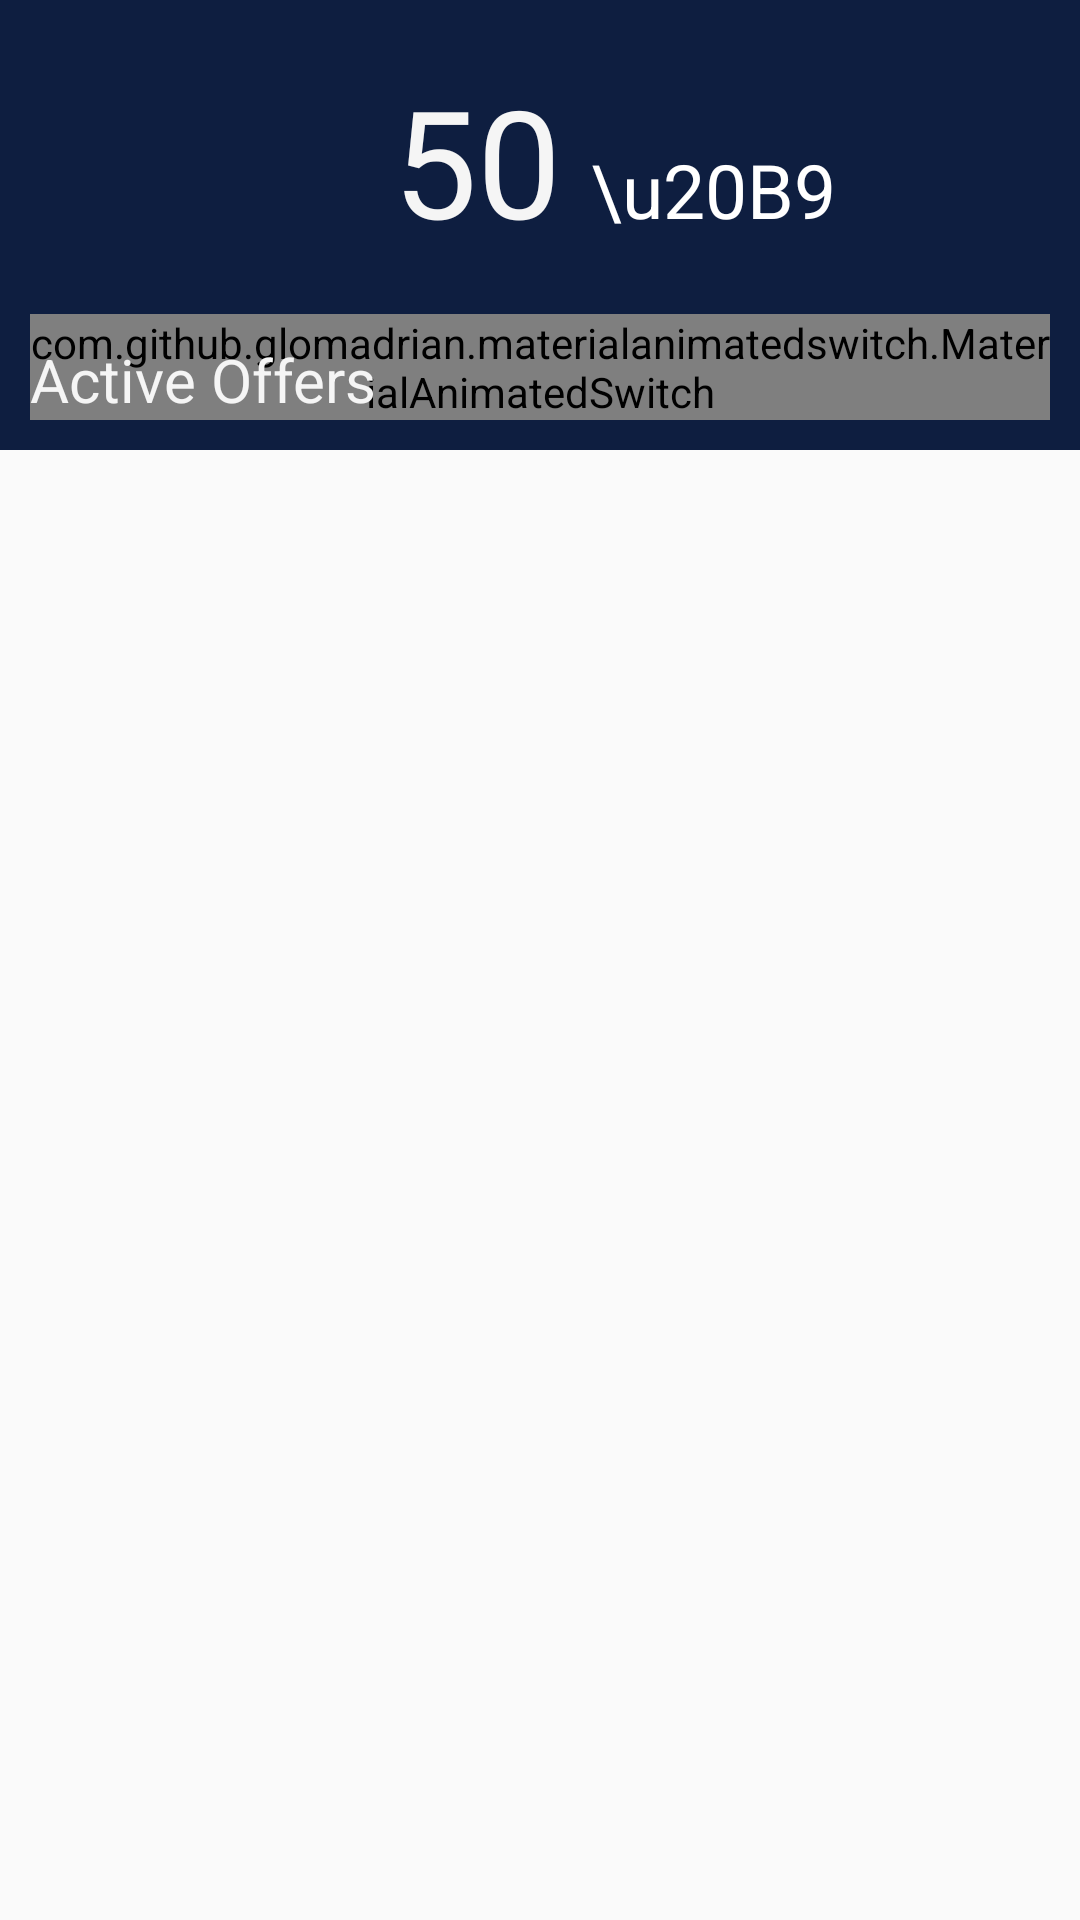

Here is an Android app screen rendered from its layout file. Give the layout XML and the strings, colors and styles it references.
<!-- AndroidManifest.xml: application theme AppTheme -->
<!-- res/layout/content_plans.xml -->
<?xml version="1.0" encoding="utf-8"?>
<RelativeLayout xmlns:android="http://schemas.android.com/apk/res/android"
    xmlns:app="http://schemas.android.com/apk/res-auto"
    xmlns:tools="http://schemas.android.com/tools"
    android:layout_width="match_parent"
    android:layout_height="match_parent"
    app:layout_behavior="@string/appbar_scrolling_view_behavior"
    tools:context="com.example.neel.projecte.plans"
    tools:showIn="@layout/activity_plans">

    <RelativeLayout
        android:id="@+id/rel1"
        android:layout_width="match_parent"
        android:layout_height="150dp"
        android:background="@color/app_blue">

        <LinearLayout
            android:id="@+id/lin1"
            android:layout_width="wrap_content"
            android:layout_height="wrap_content"
            android:layout_centerHorizontal="true"
            android:layout_marginTop="20dp"
            android:orientation="horizontal">

            <ImageView

                android:layout_width="40dp"
                android:layout_height="match_parent"
                app:srcCompat="@drawable/ewallet_white"
                android:layout_marginRight="10dp"/>


            <TextView
                android:layout_width="wrap_content"
                android:layout_height="wrap_content"
                android:text="50"
                android:id="@+id/balance"
                android:textColor="@color/md_white_off"
                android:textSize="50dp" />

            <TextView
                android:layout_width="wrap_content"
                android:layout_height="wrap_content"
                android:layout_marginLeft="10dp"


                android:text="\u20B9"
                android:textColor="@color/white"
                android:textSize="25dp" />
        </LinearLayout>
        <com.github.glomadrian.materialanimatedswitch.MaterialAnimatedSwitch
            android:id="@+id/pin"
            app:base_release_color="@color/white"
            android:layout_alignParentRight="true"
            android:layout_alignParentBottom="true"
            android:layout_width="wrap_content"
            android:layout_height="wrap_content"

           android:layout_margin="10dp" />

        <TextView
            android:layout_width="wrap_content"
            android:layout_height="wrap_content"
            android:layout_alignParentBottom="true"
            android:layout_margin="10dp"
            android:id="@+id/capacity"
            android:text="Active Offers"
            android:textColor="@color/md_white_off"
            android:textSize="20dp" />
    </RelativeLayout>

    <android.support.v7.widget.RecyclerView
        android:layout_below="@+id/rel1"
        android:id="@+id/recy"
        android:layout_width="match_parent"
        android:layout_height="match_parent">

    </android.support.v7.widget.RecyclerView>

</RelativeLayout>
<!-- res/layout/activity_plans.xml (included above) -->
<?xml version="1.0" encoding="utf-8"?>
<android.support.design.widget.CoordinatorLayout xmlns:android="http://schemas.android.com/apk/res/android"
    xmlns:app="http://schemas.android.com/apk/res-auto"
    xmlns:tools="http://schemas.android.com/tools"
    android:layout_width="match_parent"
    android:layout_height="match_parent"
    tools:context="com.example.neel.projecte.plans">

    <android.support.design.widget.AppBarLayout
        android:layout_width="match_parent"
        android:layout_height="wrap_content"
        android:theme="@style/AppTheme.AppBarOverlay">

        <android.support.v7.widget.Toolbar
            android:id="@+id/toolbar"
            android:contentInsetLeft="0dp"
            android:contentInsetStart="0dp"
            app:contentInsetLeft="0dp"
            app:contentInsetStart="0dp"
            android:contentInsetRight="0dp"
            android:contentInsetEnd="0dp"
            app:contentInsetRight="0dp"
            app:contentInsetEnd="0dp"
            android:layout_width="match_parent"
            android:layout_height="?attr/actionBarSize"
            android:background="?attr/colorPrimary"
            app:popupTheme="@style/AppTheme.PopupOverlay">

            <RelativeLayout
                android:layout_width="match_parent"
                android:layout_height="match_parent"
                >
                <ImageView
                    android:layout_width="60dp"
                    android:layout_height="60dp"
                    android:padding="10dp"
                    android:id="@+id/backbtn"
                    app:srcCompat="@drawable/icon_back"
                    />
                <TextView
                    android:layout_width="wrap_content"
                    android:layout_centerHorizontal="true"
                    android:layout_height="match_parent"
                    android:text="New Offers"
                    android:textColor="@color/white"
                    android:textSize="20dp"
                    android:textStyle="bold"
                    android:gravity="center"/>

                <ImageView
                    android:layout_width="60dp"
                    android:layout_height="60dp"
                    android:padding="10dp"
                    android:id="@+id/lgbtn"
                    android:layout_alignParentRight="true"
                    app:srcCompat="@drawable/icon_logout"
                    />

            </RelativeLayout>


        </android.support.v7.widget.Toolbar>

    </android.support.design.widget.AppBarLayout>

    <include layout="@layout/content_plans" />


</android.support.design.widget.CoordinatorLayout>
<!-- resources referenced by this layout -->
<resources>
  <color name="app_blue">#0e1e40</color>
  <color name="md_white_off">#f5f5f5</color>
  <color name="white">#FFFFFF</color>
  <style name="AppTheme.AppBarOverlay" parent="ThemeOverlay.AppCompat.Dark.ActionBar" />
  <style name="AppTheme.PopupOverlay" parent="ThemeOverlay.AppCompat.Light" />
  <style name="AppTheme" parent="Theme.AppCompat.DayNight.DarkActionBar">
          <item name="android:windowActivityTransitions">true</item>
          
          <item name="colorPrimary">@color/colorPrimary</item>
          <item name="colorPrimaryDark">@color/colorPrimaryDark</item>
          <item name="colorAccent">@color/colorAccent</item>
      </style>
  <color name="colorPrimary">#0e1e40</color>
  <color name="colorPrimaryDark">#240b36</color>
  <color name="colorAccent">#606d8b</color>
</resources>
